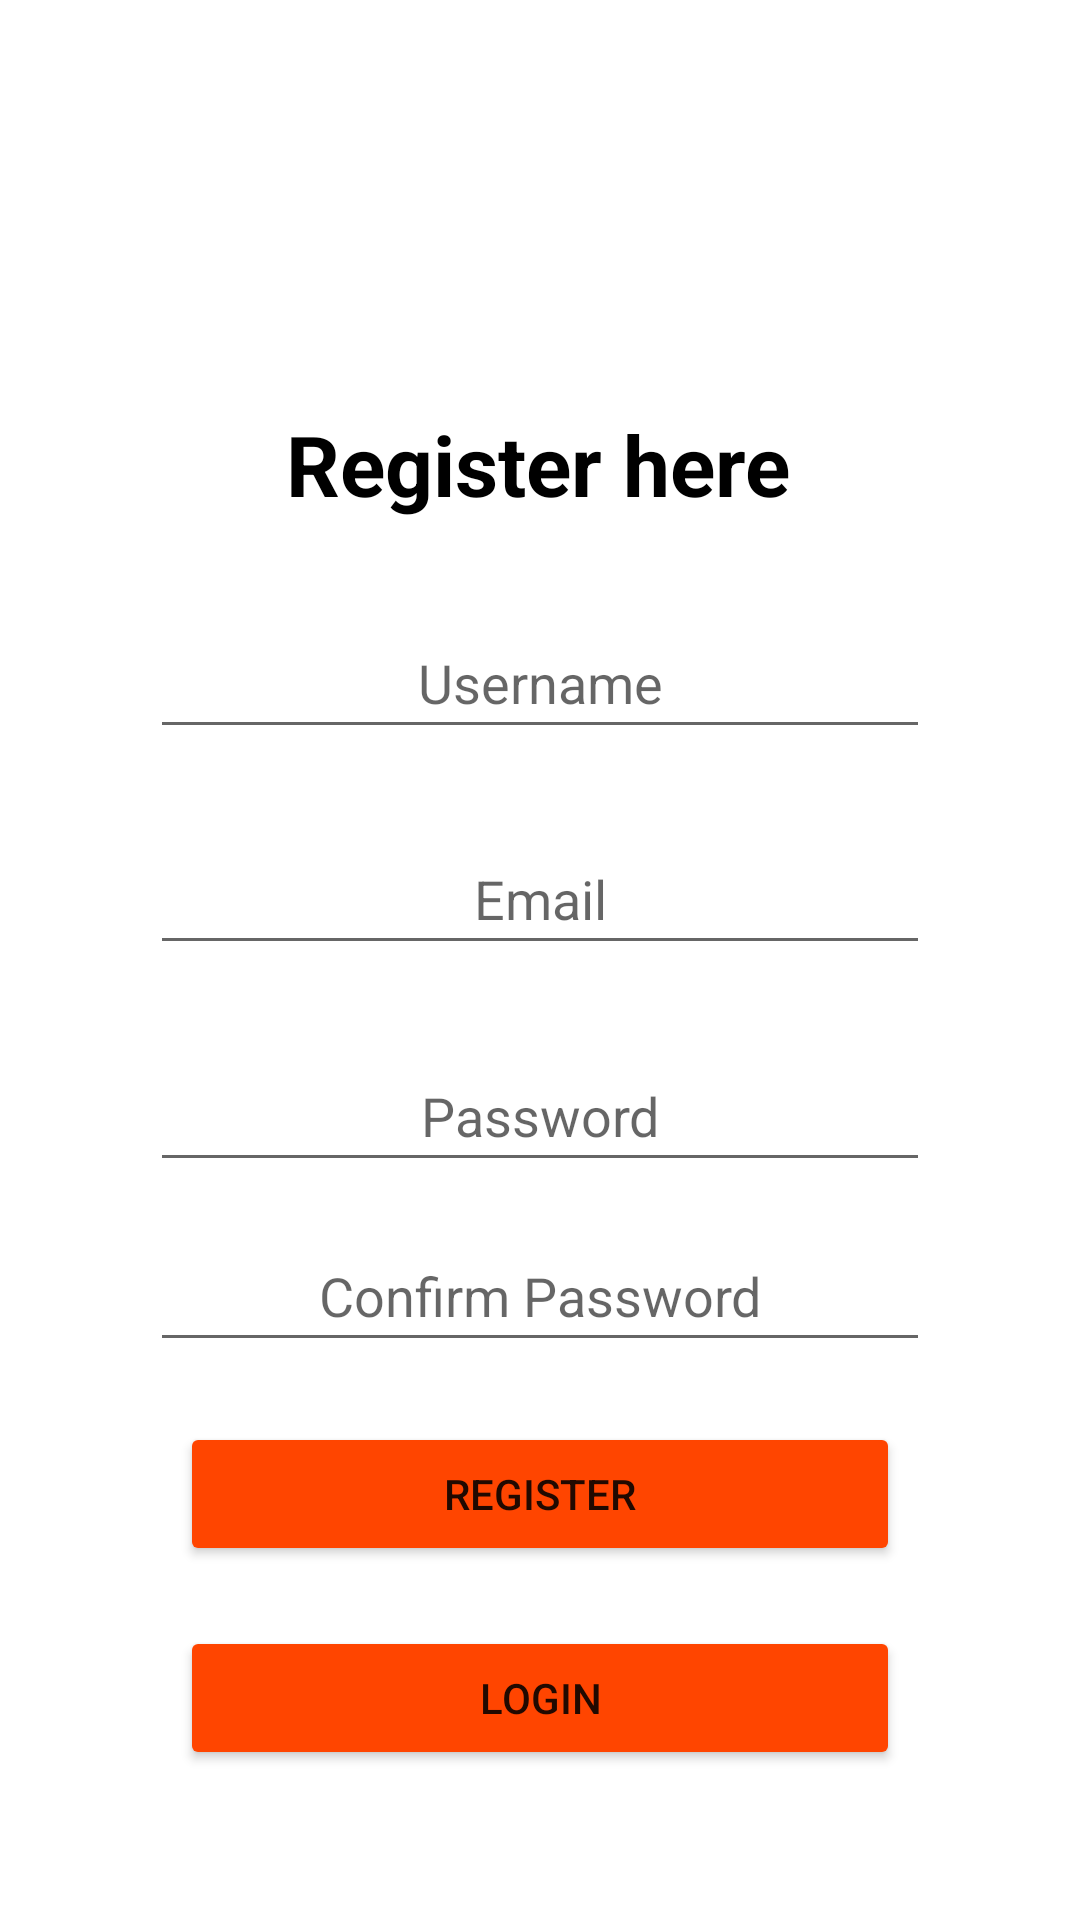

Write the Android layout XML for this screen, with the resource values it uses.
<!-- AndroidManifest.xml: application theme Theme.FitTrack -->
<!-- res/layout/activity_register.xml -->
<?xml version="1.0" encoding="utf-8"?>
<androidx.constraintlayout.widget.ConstraintLayout xmlns:android="http://schemas.android.com/apk/res/android"
    xmlns:app="http://schemas.android.com/apk/res-auto"
    xmlns:tools="http://schemas.android.com/tools"
    android:id="@+id/main"
    android:layout_width="match_parent"
    android:layout_height="match_parent"
    tools:context=".LoginActivity">

    <TextView
        android:id="@+id/welcomeText"
        android:layout_width="wrap_content"
        android:layout_height="wrap_content"
        android:layout_marginTop="136dp"
        android:text="Register here"
        android:textColor="#000000"
        android:textSize="28sp"
        android:textStyle="bold"
        app:layout_constraintEnd_toEndOf="parent"
        app:layout_constraintHorizontal_bias="0.497"
        app:layout_constraintStart_toStartOf="parent"
        app:layout_constraintTop_toTopOf="parent" />

    <EditText
        android:id="@+id/usernameEditText"
        android:layout_width="0dp"
        android:layout_height="wrap_content"
        android:layout_marginTop="32dp"
        android:layout_marginStart="50dp"
        android:layout_marginEnd="50dp"
        android:hint="Username"
        android:textAlignment="center"
        android:inputType="textPersonName"
        android:padding="10dp"
        app:layout_constraintEnd_toEndOf="parent"
        app:layout_constraintStart_toStartOf="parent"
        app:layout_constraintTop_toBottomOf="@id/welcomeText" />


    <EditText
        android:id="@+id/emailEditText"
        android:layout_width="0dp"
        android:layout_height="wrap_content"
        android:layout_marginStart="50dp"
        android:layout_marginTop="104dp"
        android:layout_marginEnd="50dp"
        android:hint="@string/email"
        android:textAlignment="center"
        android:inputType="textPersonName"
        android:padding="10dp"
        app:layout_constraintEnd_toEndOf="parent"
        app:layout_constraintHorizontal_bias="0.0"
        app:layout_constraintStart_toStartOf="parent"
        app:layout_constraintTop_toBottomOf="@id/welcomeText" />

    <EditText
        android:id="@+id/passwordEditText"
        android:layout_width="0dp"
        android:layout_height="wrap_content"
        android:layout_marginStart="50dp"
        android:layout_marginTop="100dp"
        android:layout_marginEnd="50dp"
        android:hint="@string/password"
        android:textAlignment="center"
        android:inputType="textPassword"
        android:padding="10dp"
        app:layout_constraintEnd_toEndOf="parent"
        app:layout_constraintHorizontal_bias="1.0"
        app:layout_constraintStart_toStartOf="parent"
        app:layout_constraintTop_toBottomOf="@id/usernameEditText" />

    <EditText
        android:id="@+id/confirmpasswordEditText"
        android:layout_width="0dp"
        android:layout_height="wrap_content"
        android:layout_marginStart="50dp"
        android:layout_marginTop="160dp"
        android:layout_marginEnd="50dp"
        android:hint="@string/confirm_password"
        android:inputType="textPassword"
        android:padding="10dp"
        android:textAlignment="center"
        app:layout_constraintEnd_toEndOf="parent"
        app:layout_constraintHorizontal_bias="0.0"
        app:layout_constraintStart_toStartOf="parent"
        app:layout_constraintTop_toBottomOf="@id/usernameEditText" />

    <Button
        android:id="@+id/RegisterButton"
        android:layout_width="0dp"
        android:layout_height="wrap_content"
        android:layout_marginStart="60dp"
        android:layout_marginTop="80dp"
        android:layout_marginEnd="60dp"
        android:backgroundTint="#FF4500"
        android:text="@string/register"
        app:layout_constraintEnd_toEndOf="parent"
        app:layout_constraintHorizontal_bias="0.0"
        app:layout_constraintStart_toStartOf="parent"
        app:layout_constraintTop_toBottomOf="@id/passwordEditText" />

    <Button
        android:id="@+id/LoginButton"
        android:layout_width="0dp"
        android:layout_height="wrap_content"
        android:layout_marginStart="60dp"
        android:layout_marginTop="20dp"
        android:layout_marginEnd="60dp"
        android:backgroundTint="#FF4500"
        android:text="@string/login"
        app:layout_constraintEnd_toEndOf="parent"
        app:layout_constraintHorizontal_bias="0.0"
        app:layout_constraintStart_toStartOf="parent"
        app:layout_constraintTop_toBottomOf="@id/RegisterButton"
        tools:ignore="VisualLintButtonSize" />

</androidx.constraintlayout.widget.ConstraintLayout>
<!-- resources referenced by this layout -->
<resources>
  <string name="confirm_password">Confirm Password</string>
  <string name="email">Email</string>
  <string name="login">Login</string>
  <string name="password">Password</string>
  <string name="register">Register</string>
  <style name="Theme.FitTrack" parent="Theme.MaterialComponents.DayNight.NoActionBar">
          
          <item name="colorPrimary">@color/orangered</item>
          <item name="colorPrimaryVariant">@color/orangered</item>
          <item name="colorOnPrimary">@color/white</item>
          
          <item name="colorSecondary">@color/orangered</item>
          <item name="colorSecondaryVariant">@color/orangered</item>
          <item name="colorOnSecondary">@color/black</item>
          
          <item name="android:statusBarColor">?attr/colorPrimaryVariant</item>
      </style>
  <color name="orangered">#FF4500</color>
  <color name="white">#FFFFFFFF</color>
  <color name="black">#FF000000</color>
</resources>
